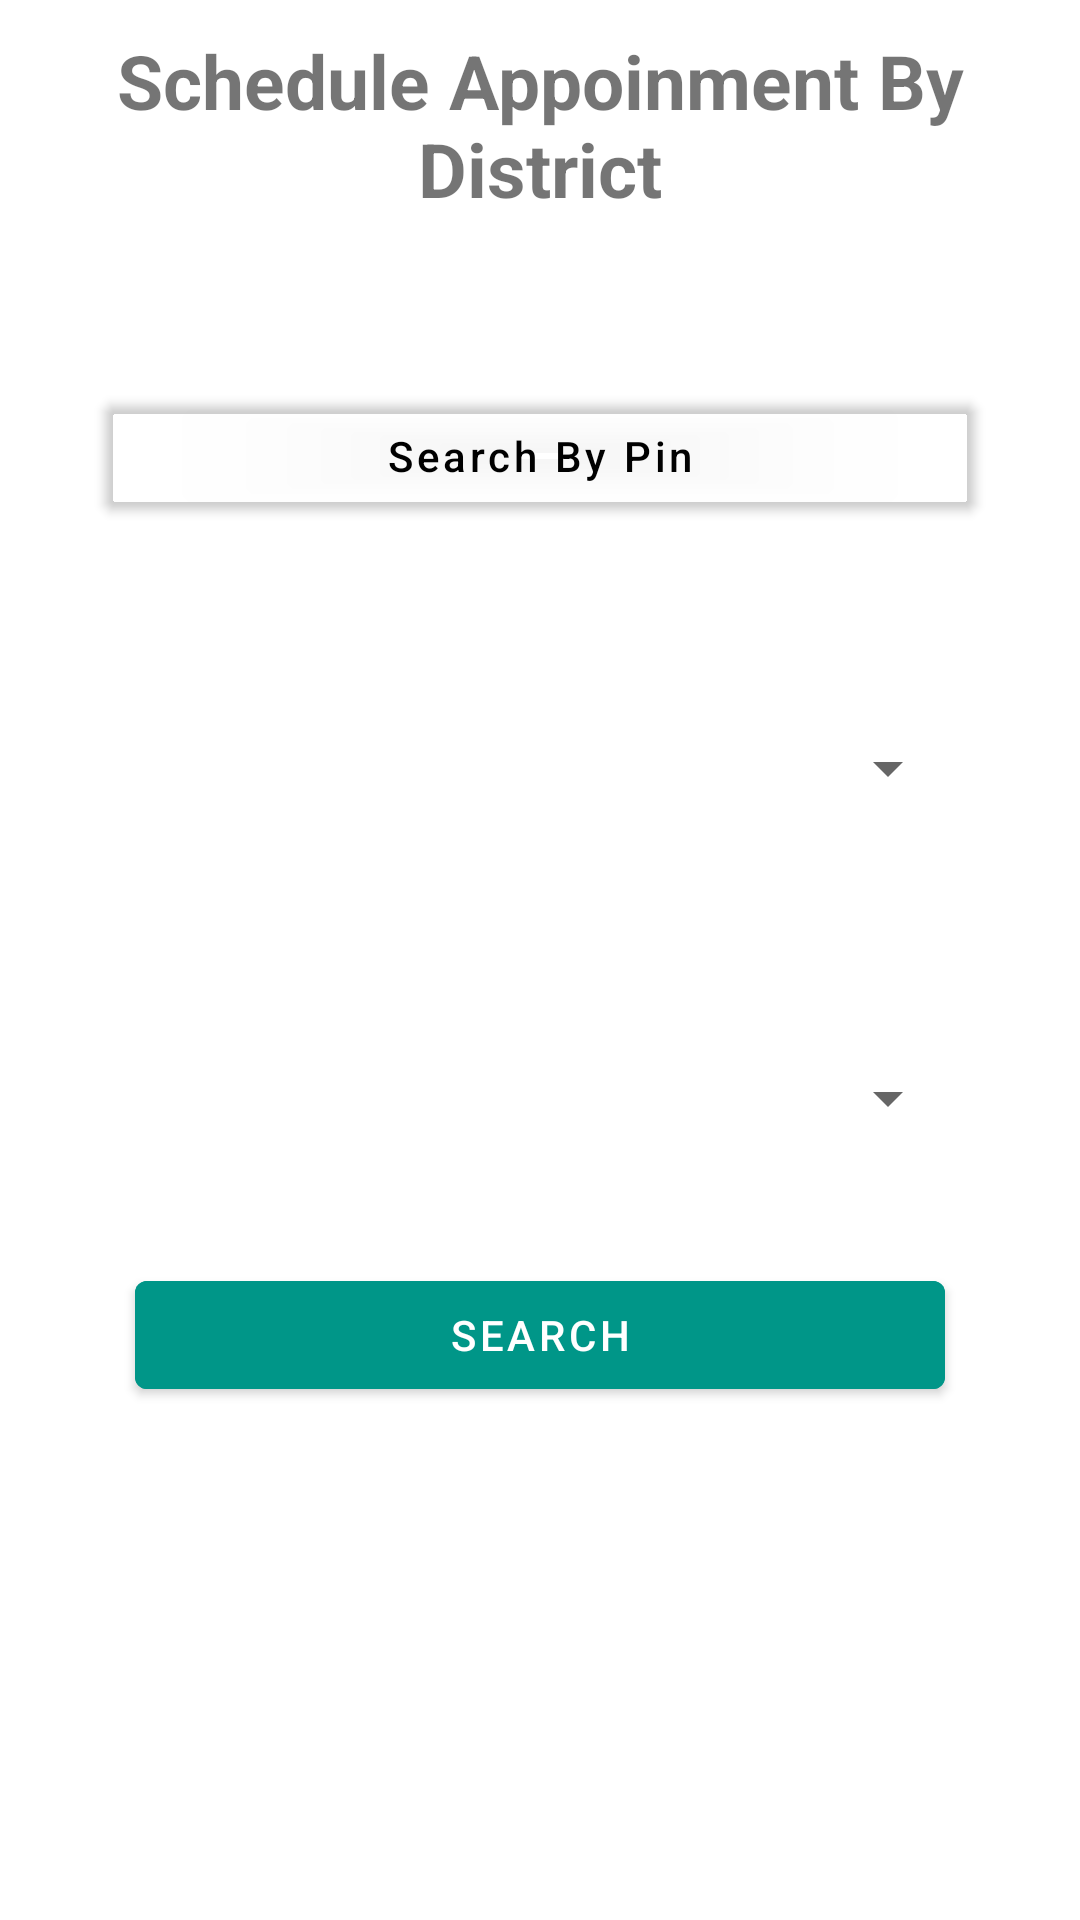

Write the Android layout XML for this screen, with the resource values it uses.
<!-- AndroidManifest.xml: application theme Theme.Covaxin -->
<!-- res/layout/activity_search_by_district.xml -->
<?xml version="1.0" encoding="utf-8"?>
<ScrollView xmlns:android="http://schemas.android.com/apk/res/android"
    xmlns:app="http://schemas.android.com/apk/res-auto"
    xmlns:tools="http://schemas.android.com/tools"
    android:layout_width="match_parent"
    android:layout_height="match_parent"
    tools:context=".SearchByDistrict">
    <LinearLayout
        android:layout_width="match_parent"
        android:layout_height="wrap_content"
        android:layout_margin="10dp"
        android:orientation="vertical">
        <TextView
            android:id="@+id/text"
            android:layout_width="match_parent"
            android:layout_height="wrap_content"
            android:textAlignment="center"
            android:textStyle="bold"
            android:text="Schedule Appoinment By District"
            android:textSize="25dp"
            android:layout_marginBottom="30dp" />
        <com.google.android.material.button.MaterialButton
            android:id="@+id/SBDschedulesearchbypin"
            android:layout_width="match_parent"
            android:layout_height="wrap_content"
            android:layout_gravity="center"
            android:text="Search By Pin"
            android:textAllCaps="false"
            android:layout_margin="25dp"
            android:backgroundTint="#0000"
            android:textColor="@color/black"
            />
        <TableLayout
            android:layout_width="match_parent"
            android:layout_height="match_parent"
            >
            <Spinner
                android:id="@+id/SearchbyState"
                android:layout_height="50dp"
                android:layout_width="160dp"
                android:layout_margin="30dp"
                app:layout_constraintStart_toStartOf="parent"
                app:layout_constraintTop_toTopOf="parent"/>
            <Spinner
                android:id="@+id/SearchbyDistrict"
                android:layout_height="50dp"
                android:layout_width="160dp"
                android:layout_margin="30dp"
                app:layout_constraintStart_toStartOf="parent"
                app:layout_constraintTop_toTopOf="parent"/>
            <com.google.android.material.button.MaterialButton
                android:id="@+id/Search_button"
                android:layout_width="match_parent"
                android:layout_height="wrap_content"
                android:layout_gravity="center"
                android:backgroundTint="#009688"
                android:layout_marginLeft="35dp"
                android:layout_marginRight="35dp"
                android:text="Search"/>
        </TableLayout>
            <ListView
                android:id="@+id/lstview"
                android:layout_width="match_parent"
                android:layout_height="wrap_content"
                android:layout_margin="20dp"/>
    </LinearLayout>
</ScrollView>
<!-- resources referenced by this layout -->
<resources>
  <style name="Theme.Covaxin" parent="Theme.MaterialComponents.DayNight.DarkActionBar">
          
          <item name="colorPrimary">@color/purple_500</item>
          <item name="colorPrimaryVariant">@color/purple_700</item>
          <item name="colorOnPrimary">@color/white</item>
          
          <item name="colorSecondary">@color/teal_200</item>
          <item name="colorSecondaryVariant">@color/teal_700</item>
          <item name="colorOnSecondary">@color/black</item>
          
          <item name="android:statusBarColor" tools:targetApi="l">?attr/colorPrimaryVariant</item>
          
      </style>
  <!-- not gathered from this repository: default colours our renderer supplied (Android Studio template values) -->
  <color name="purple_500">#FF6200EE</color>
  <color name="purple_700">#FF3700B3</color>
  <color name="teal_200">#FF03DAC5</color>
  <color name="teal_700">#FF018786</color>
  <color name="black">#FF000000</color>
  <color name="white">#FFFFFFFF</color>
</resources>
